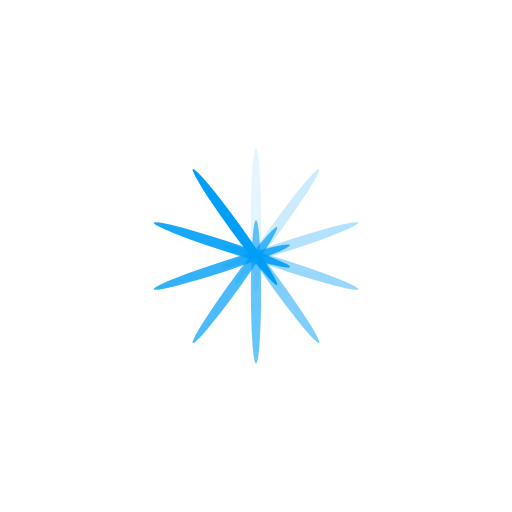
t = 0.00 s
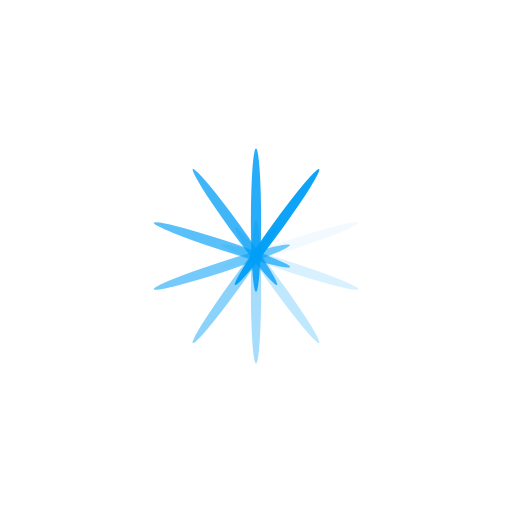
t = 0.25 s
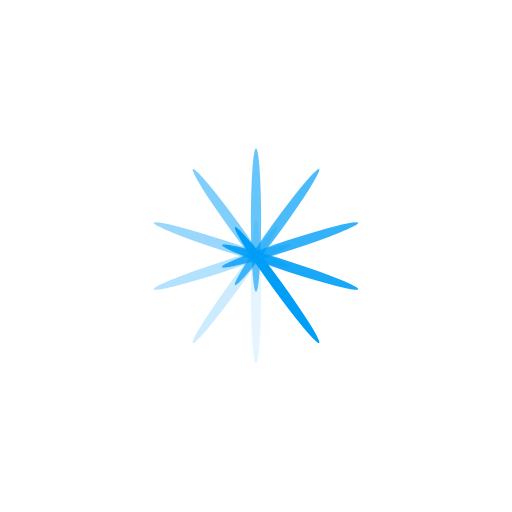
t = 0.50 s
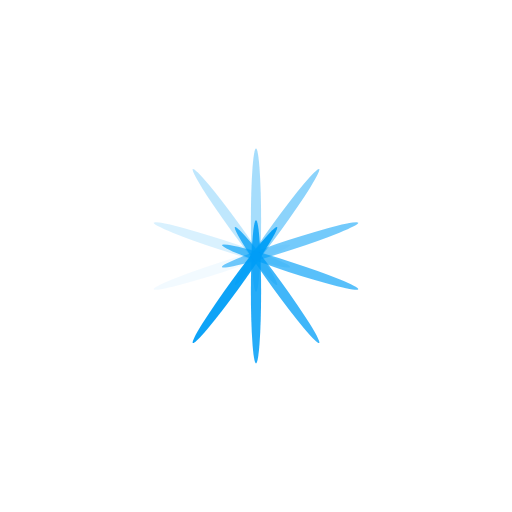
t = 0.75 s

The animated SVG that drew these frames (rendered in a browser with its animation timeline set to each time). Animation: 10 SMIL elements (animate=10); one cycle of 1.00 s, repeats indefinitely.

<svg class="lds-spinner" width="91px"  height="91px"  xmlns="http://www.w3.org/2000/svg" xmlns:xlink="http://www.w3.org/1999/xlink" viewBox="0 0 100 100" preserveAspectRatio="xMidYMid" style="background: none;"><g transform="rotate(0 50 50)">
  <rect x="49" y="29" rx="24.01" ry="14.21" width="2" height="28" fill="#009ef7">
    <animate attributeName="opacity" values="1;0" keyTimes="0;1" dur="1s" begin="-0.9s" repeatCount="indefinite"></animate>
  </rect>
</g><g transform="rotate(36 50 50)">
  <rect x="49" y="29" rx="24.01" ry="14.21" width="2" height="28" fill="#009ef7">
    <animate attributeName="opacity" values="1;0" keyTimes="0;1" dur="1s" begin="-0.8s" repeatCount="indefinite"></animate>
  </rect>
</g><g transform="rotate(72 50 50)">
  <rect x="49" y="29" rx="24.01" ry="14.21" width="2" height="28" fill="#009ef7">
    <animate attributeName="opacity" values="1;0" keyTimes="0;1" dur="1s" begin="-0.7s" repeatCount="indefinite"></animate>
  </rect>
</g><g transform="rotate(108 50 50)">
  <rect x="49" y="29" rx="24.01" ry="14.21" width="2" height="28" fill="#009ef7">
    <animate attributeName="opacity" values="1;0" keyTimes="0;1" dur="1s" begin="-0.6s" repeatCount="indefinite"></animate>
  </rect>
</g><g transform="rotate(144 50 50)">
  <rect x="49" y="29" rx="24.01" ry="14.21" width="2" height="28" fill="#009ef7">
    <animate attributeName="opacity" values="1;0" keyTimes="0;1" dur="1s" begin="-0.5s" repeatCount="indefinite"></animate>
  </rect>
</g><g transform="rotate(180 50 50)">
  <rect x="49" y="29" rx="24.01" ry="14.21" width="2" height="28" fill="#009ef7">
    <animate attributeName="opacity" values="1;0" keyTimes="0;1" dur="1s" begin="-0.4s" repeatCount="indefinite"></animate>
  </rect>
</g><g transform="rotate(216 50 50)">
  <rect x="49" y="29" rx="24.01" ry="14.21" width="2" height="28" fill="#009ef7">
    <animate attributeName="opacity" values="1;0" keyTimes="0;1" dur="1s" begin="-0.3s" repeatCount="indefinite"></animate>
  </rect>
</g><g transform="rotate(252 50 50)">
  <rect x="49" y="29" rx="24.01" ry="14.21" width="2" height="28" fill="#009ef7">
    <animate attributeName="opacity" values="1;0" keyTimes="0;1" dur="1s" begin="-0.2s" repeatCount="indefinite"></animate>
  </rect>
</g><g transform="rotate(288 50 50)">
  <rect x="49" y="29" rx="24.01" ry="14.21" width="2" height="28" fill="#009ef7">
    <animate attributeName="opacity" values="1;0" keyTimes="0;1" dur="1s" begin="-0.1s" repeatCount="indefinite"></animate>
  </rect>
</g><g transform="rotate(324 50 50)">
  <rect x="49" y="29" rx="24.01" ry="14.21" width="2" height="28" fill="#009ef7">
    <animate attributeName="opacity" values="1;0" keyTimes="0;1" dur="1s" begin="0s" repeatCount="indefinite"></animate>
  </rect>
</g></svg>